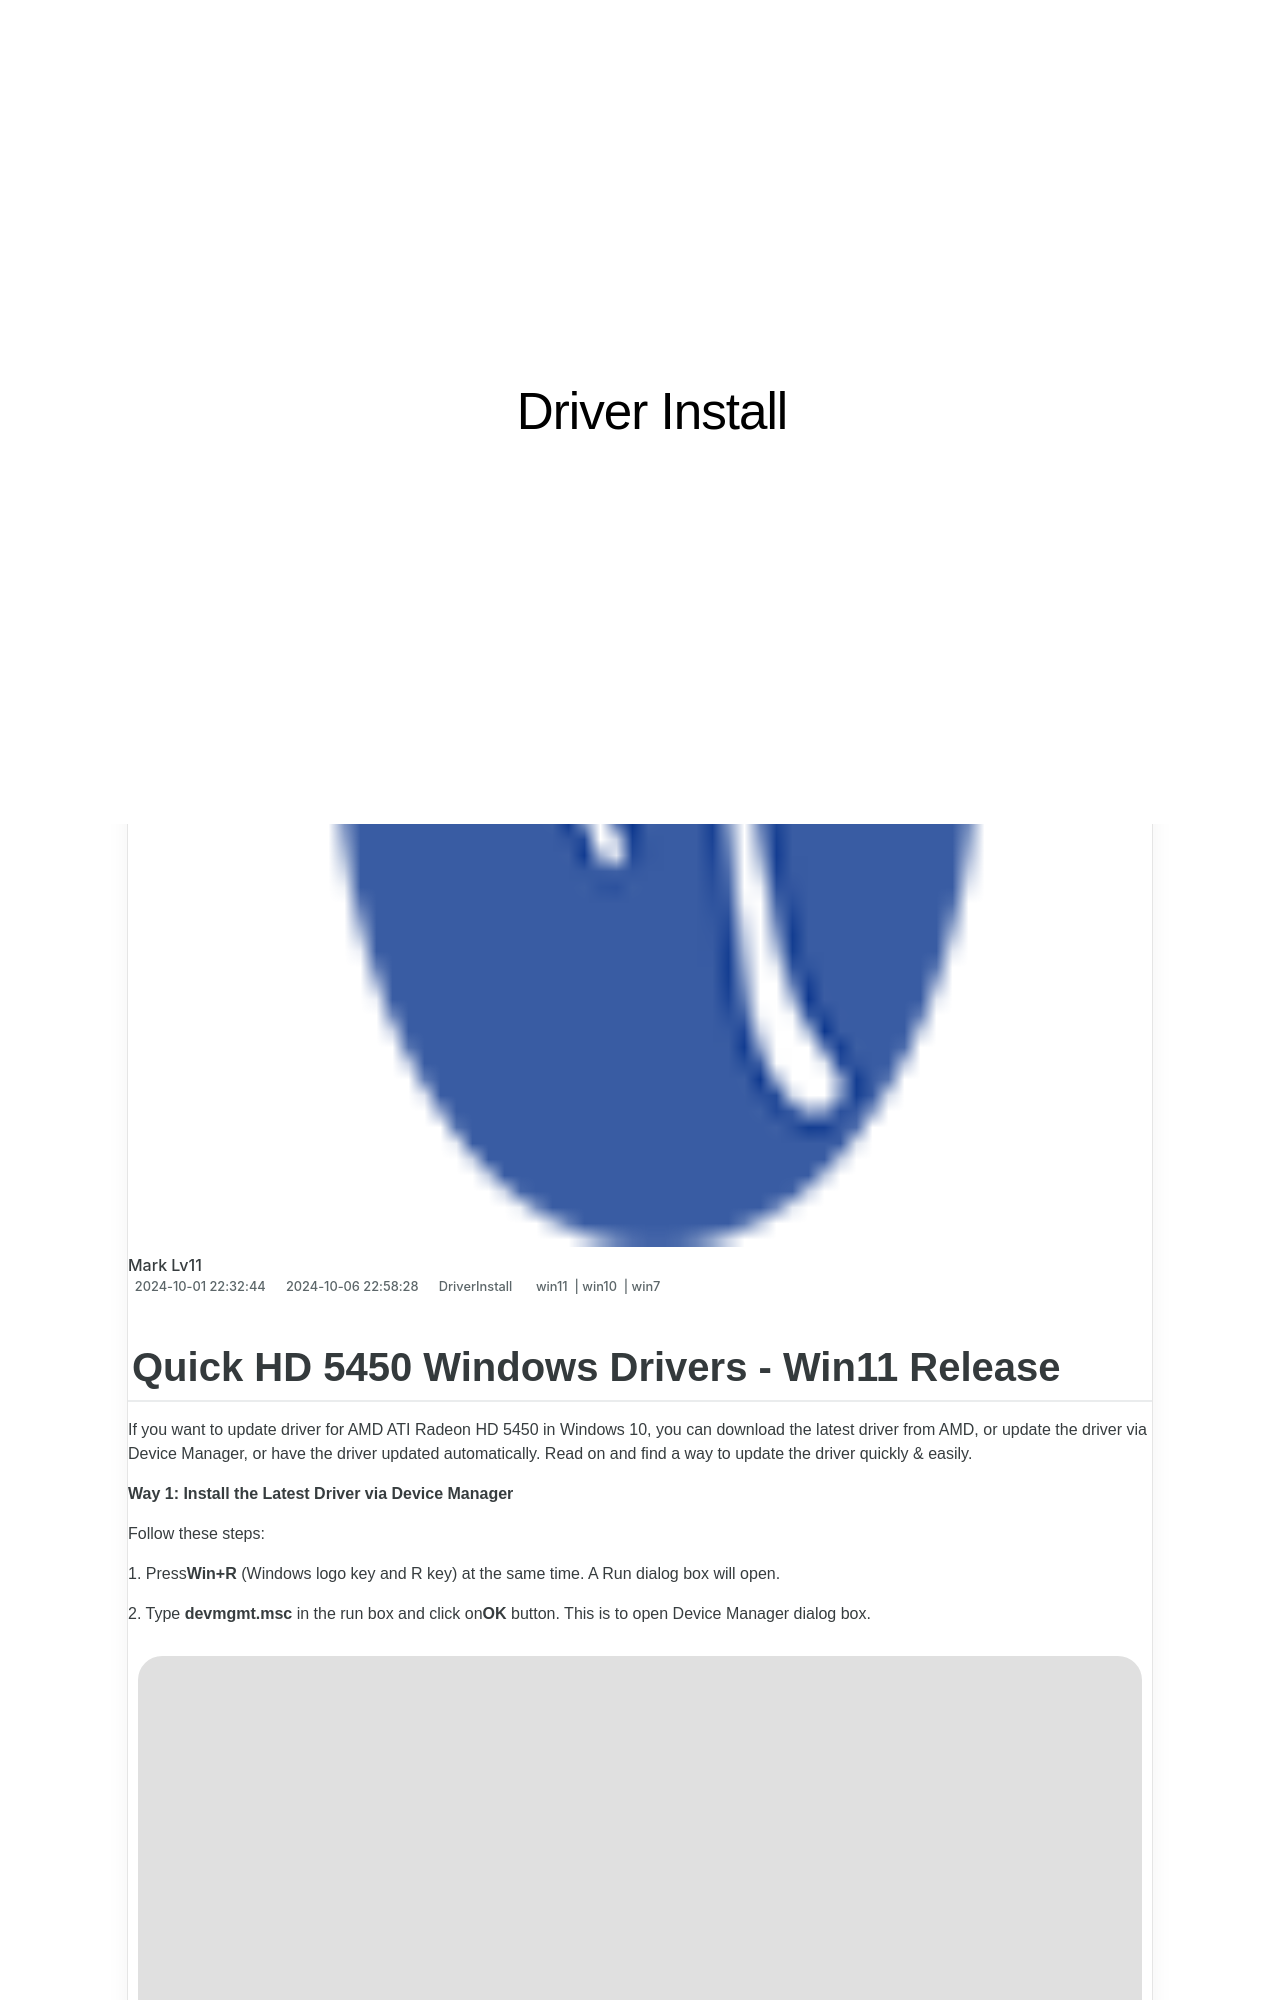

repository: techidaily/site-driver-install · page: quick-hd-5450-windows-drivers-win11-release/index.html · generator: jekyll

---
title: Quick HD 5450 Windows Drivers - Win11 Release
date: 2024-10-01T22:32:44.965Z
updated: 2024-10-06T22:58:28.412Z
tags:
  - win11
  - win10
  - win7
categories:
  - DriverInstall
description: This Article Describes Quick HD 5450 Windows Drivers - Win11 Release
excerpt: This Article Describes Quick HD 5450 Windows Drivers - Win11 Release
keywords: Quick Windows Driver Updates,HD Graphics Card Compatibility with Win11,Optimize 5450 Drivers for Windows 11,High Definition Graphics Support (HD) on Windows OS,Latest Win11 Drivers for High-Performance GPUs,Fast Driver Download for HD Windows PCs,Updated HD Graphics Card Software for Windows 11
thumbnail: https://thmb.techidaily.com/da3401fb2ac78eb6ea2665b0f0063719a28f111af87b9a39c4fbeb83cdcf06b8.jpg
---
